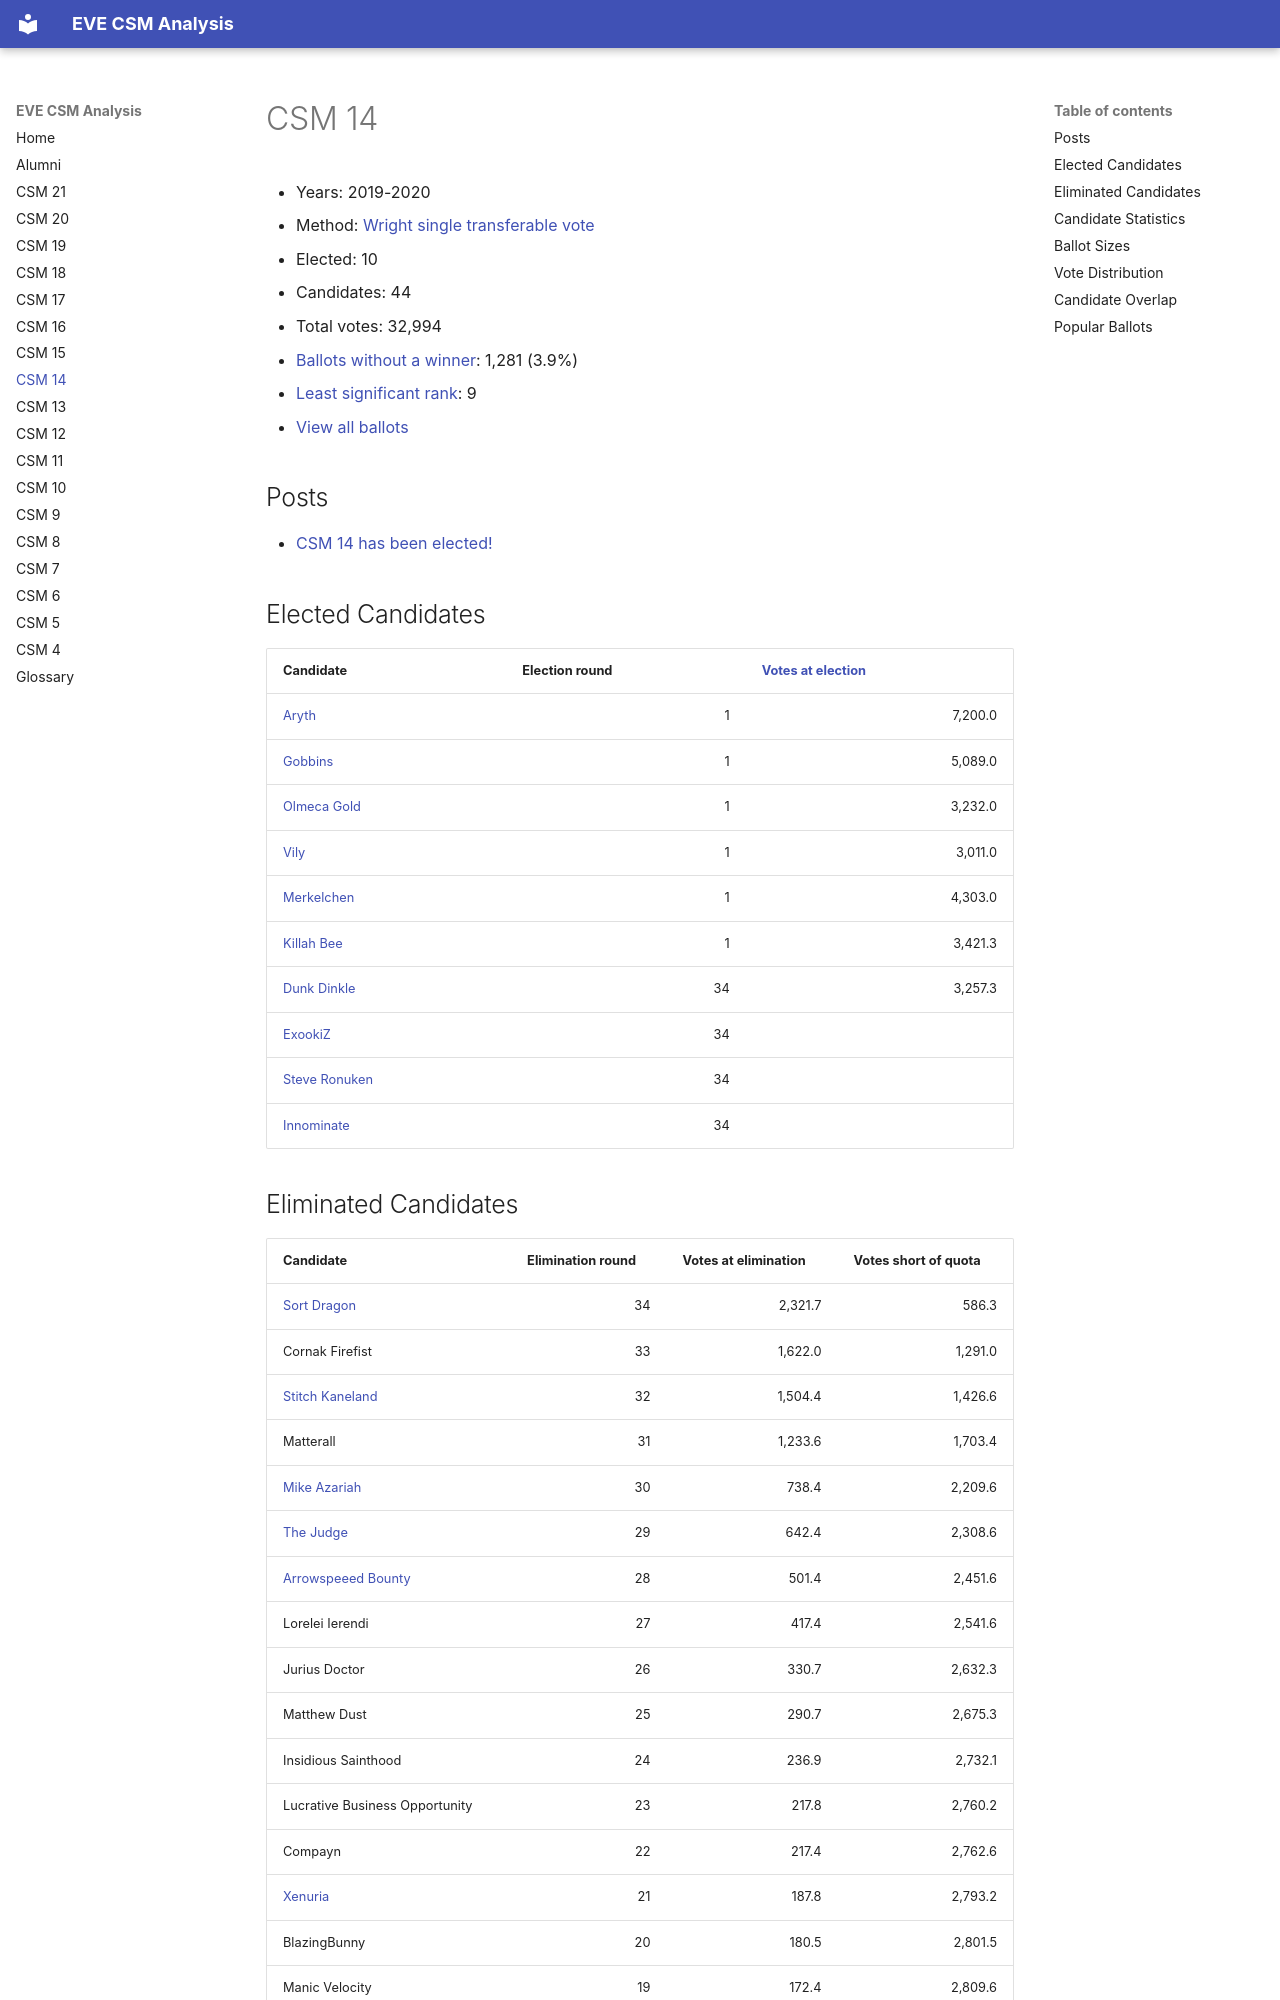

repository: autonomouslogic/eve-csm-analysis · page: csm14/index.html · generator: mkdocs

# CSM 14

* Years: 2019-2020
* Method: [Wright single transferable vote](https://en.wikipedia.org/wiki/Wright_system)
* Elected: 10
* Candidates: 44
* Total votes: 32,994
* [Ballots without a winner](/glossary#ballots-without-a-winner): 1,281 (3.9%)
* [Least significant rank](/glossary#least-significant-rank): 9
* [View all ballots](csm14/ballots.md)


## Posts

* [ CSM 14 has been elected! ]( https://www.eveonline.com/news/view/csm-14-has-been-elected )



## Elected Candidates

<table>
    <thead>
        <tr>
            <th>Candidate</th>
            <th>Election round</th>
            <th><a href="/glossary#votes-at-election">Votes at election</a></th>
        </tr>
    </thead>
    <tbody>
        
        <tr>
            <td><a href="/alumni/aryth/">Aryth</a></td>
            <td style="text-align: right">1</td>
            <td style="text-align: right">7,200.0</td>
        </tr>
        <tr>
            <td><a href="/alumni/gobbins/">Gobbins</a></td>
            <td style="text-align: right">1</td>
            <td style="text-align: right">5,089.0</td>
        </tr>
        <tr>
            <td><a href="/alumni/olmeca-gold/">Olmeca Gold</a></td>
            <td style="text-align: right">1</td>
            <td style="text-align: right">3,232.0</td>
        </tr>
        <tr>
            <td><a href="/alumni/vily/">Vily</a></td>
            <td style="text-align: right">1</td>
            <td style="text-align: right">3,011.0</td>
        </tr>
        <tr>
            <td><a href="/alumni/merkelchen/">Merkelchen</a></td>
            <td style="text-align: right">1</td>
            <td style="text-align: right">4,303.0</td>
        </tr>
        <tr>
            <td><a href="/alumni/killah-bee/">Killah Bee</a></td>
            <td style="text-align: right">1</td>
            <td style="text-align: right">3,421.3</td>
        </tr>
        <tr>
            <td><a href="/alumni/dunk-dinkle/">Dunk Dinkle</a></td>
            <td style="text-align: right">34</td>
            <td style="text-align: right">3,257.3</td>
        </tr>
        <tr>
            <td><a href="/alumni/exookiz/">ExookiZ</a></td>
            <td style="text-align: right">34</td>
            <td style="text-align: right"></td>
        </tr>
        <tr>
            <td><a href="/alumni/steve-ronuken/">Steve Ronuken</a></td>
            <td style="text-align: right">34</td>
            <td style="text-align: right"></td>
        </tr>
        <tr>
            <td><a href="/alumni/innominate/">Innominate</a></td>
            <td style="text-align: right">34</td>
            <td style="text-align: right"></td>
        </tr>
        
        
    </tbody>
</table>
